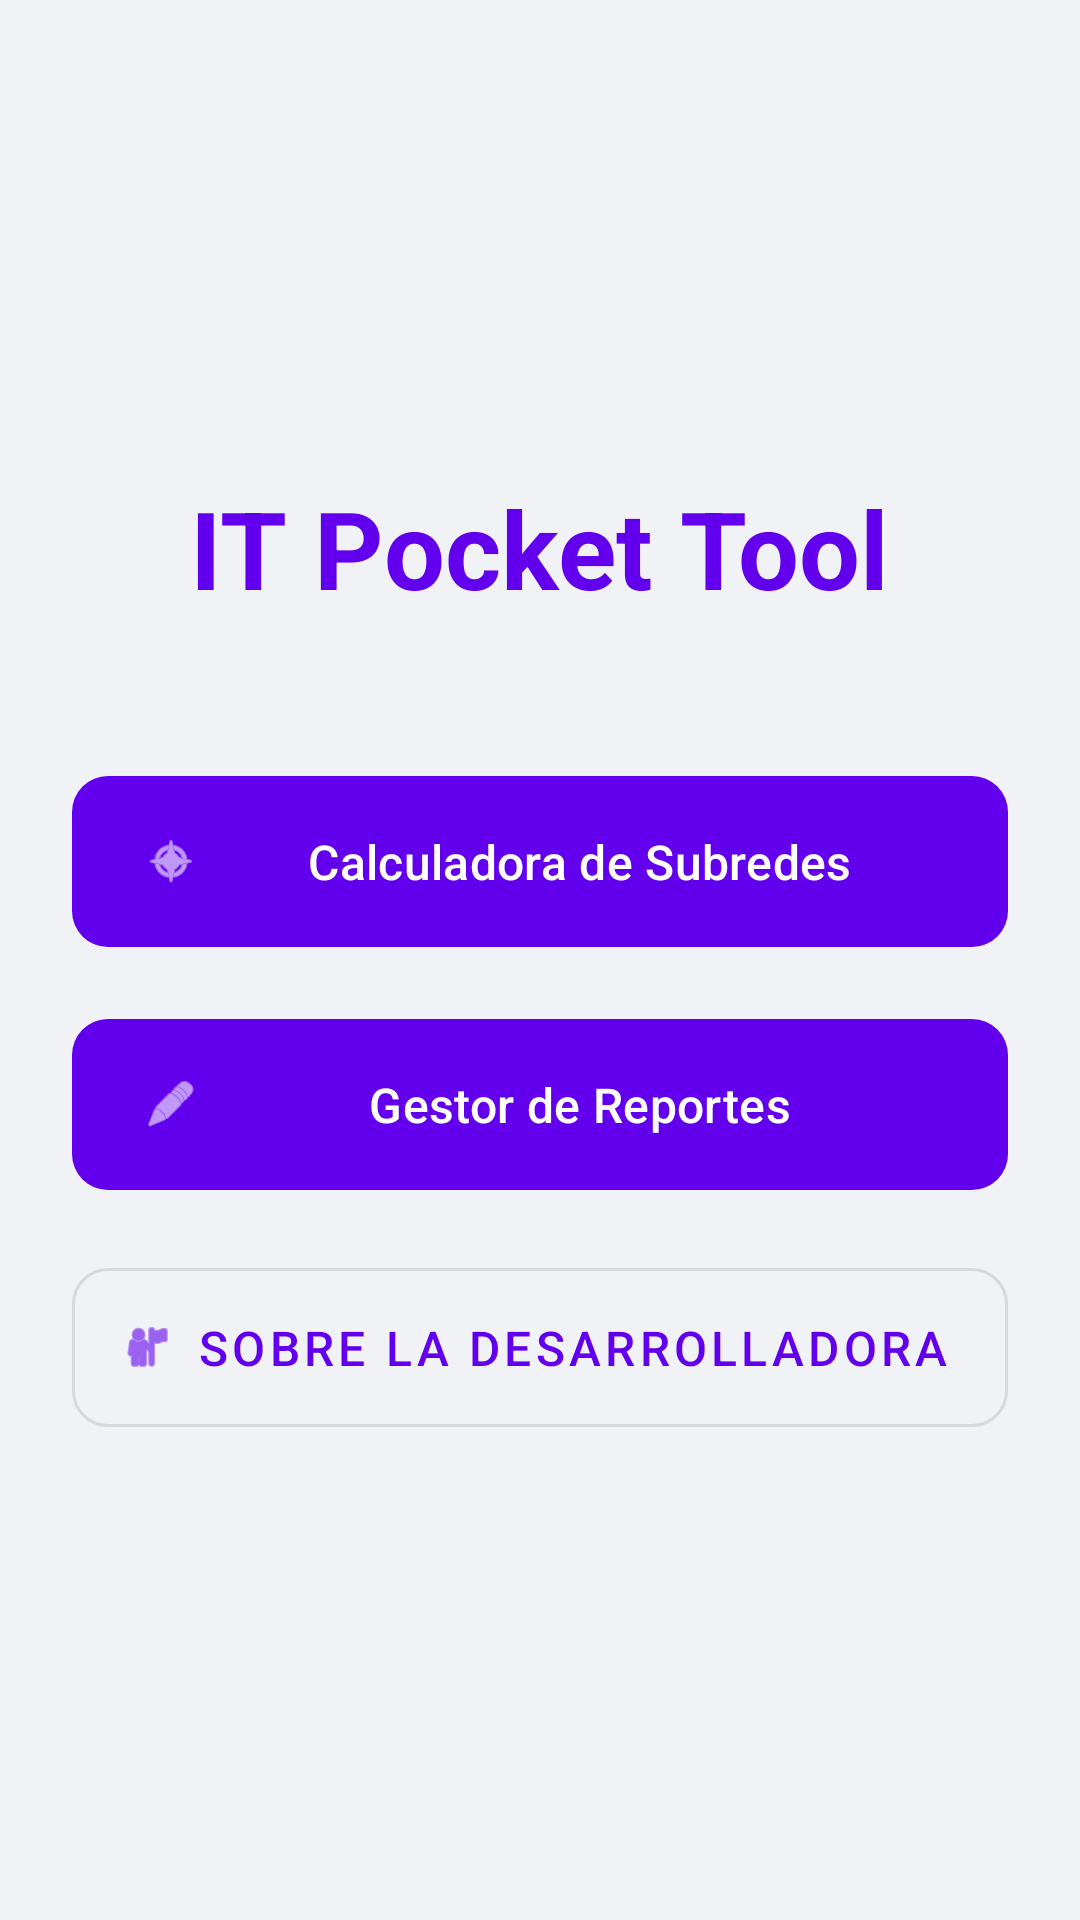

Reconstruct the res/layout file that produces this screen, plus the resources it refers to.
<!-- AndroidManifest.xml: application theme Theme.Redes -->
<!-- res/layout/activity_main.xml -->
<?xml version="1.0" encoding="utf-8"?>
<LinearLayout xmlns:android="http://schemas.android.com/apk/res/android"
    xmlns:app="http://schemas.android.com/apk/res-auto"
    xmlns:tools="http://schemas.android.com/tools"
    android:id="@+id/main"
    android:layout_width="match_parent"
    android:layout_height="match_parent"
    android:orientation="vertical"
    android:padding="24dp"
    android:gravity="center"
    android:background="?android:attr/windowBackground"
    tools:context=".ui.MainActivity">

    <TextView
        android:layout_width="wrap_content"
        android:layout_height="wrap_content"
        android:text="IT Pocket Tool"
        android:textSize="36sp"
        android:textStyle="bold"
        android:textColor="?attr/colorPrimary"
        android:layout_marginBottom="48dp"/>

    <com.google.android.material.button.MaterialButton
        android:id="@+id/btnCalculadora"
        android:layout_width="match_parent"
        android:layout_height="65dp"
        android:text="Calculadora de Subredes"
        android:textSize="16sp"
        app:cornerRadius="12dp"
        android:layout_marginBottom="16dp"
        app:icon="@android:drawable/ic_menu_compass" />

    <com.google.android.material.button.MaterialButton
        android:id="@+id/btnReportes"
        android:layout_width="match_parent"
        android:layout_height="65dp"
        android:text="Gestor de Reportes"
        android:textSize="16sp"
        app:cornerRadius="12dp"
        android:layout_marginBottom="16dp"
        app:icon="@android:drawable/ic_menu_edit" />

    <com.google.android.material.button.MaterialButton
        android:id="@+id/btnPerfil"
        style="@style/Widget.MaterialComponents.Button.OutlinedButton"
        android:layout_width="match_parent"
        android:layout_height="65dp"
        android:text="Sobre la Desarrolladora"
        android:textSize="16sp"
        app:cornerRadius="12dp"
        app:icon="@android:drawable/ic_menu_myplaces" />

</LinearLayout>
<!-- resources referenced by this layout -->
<resources>
  <style name="Theme.Redes" parent="Base.Theme.Redes" />
  <style name="Base.Theme.Redes" parent="Theme.Material3.DayNight.NoActionBar">
          <item name="colorPrimary">@color/purple_500</item>
          <item name="colorOnPrimary">@color/white</item>
  
          <item name="android:windowBackground">#F0F2F5</item>
          <item name="colorSurface">#FFFFFF</item>
      </style>
  <color name="purple_500">#6200EE</color>
  <color name="white">#FFFFFFFF</color>
</resources>
